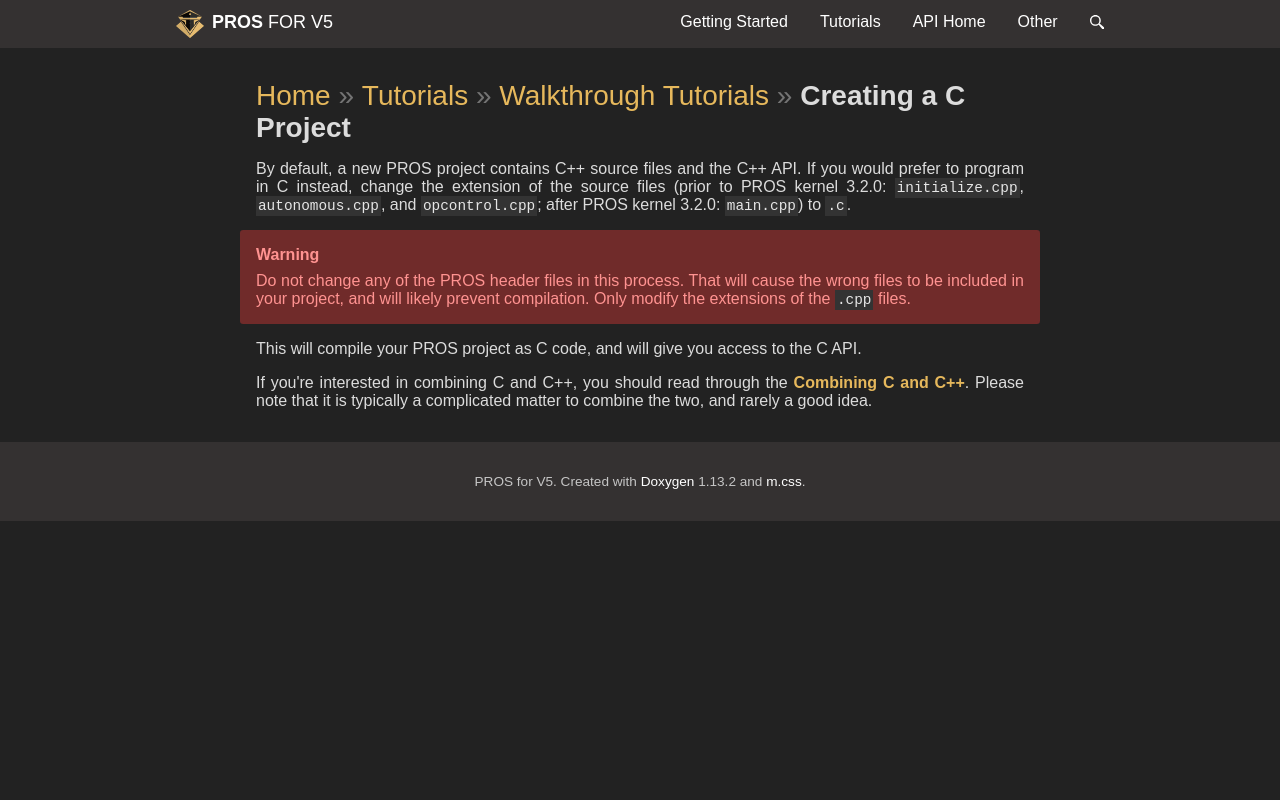

repository: purduesigbots/pros-doxygen-docs · page: creating-c-project.html · generator: sphinx

\page creating-c-project Creating a C Project

By default, a new PROS project contains C++ source files and the C++
API. If you would prefer to program in C instead, change the extension
of the source files (prior to PROS kernel 3.2.0: `initialize.cpp`,
`autonomous.cpp`, and `opcontrol.cpp`; after PROS kernel 3.2.0:
`main.cpp`) to `.c`.

\warning
Do not change any of the PROS header files in this process. That will cause the wrong files to be
included in your project, and will likely prevent compilation. Only modify the extensions of the `.cpp` files.

This will compile your PROS project as C code, and will give you access
to the [C API](@ref c-index).

If you're interested in combining C and C++, you should read through the
@ref combining-c-cpp. Please
note that it is typically a complicated matter to combine the two, and
rarely a good idea.
